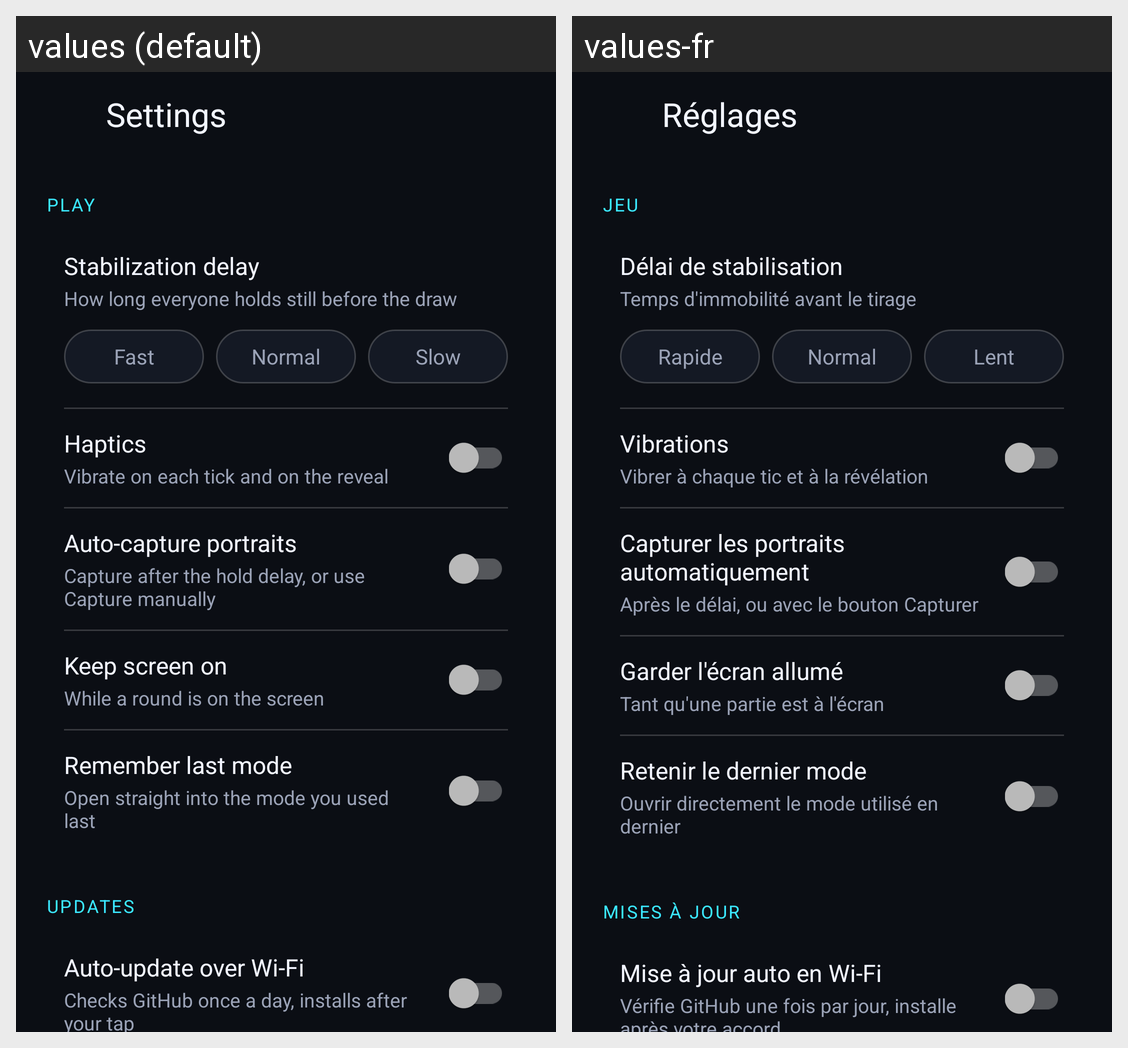

This grid shows one Android layout under two languages. Give, for every string resource on the screen, its name, the default text and each shown locale's text.
Android screen res/layout/activity_settings.xml rendered under 2 locales, left to right: values (default), values-fr. Device: Nexus 5 (rendered at 1080×1920; each locale shown at half size, 540×960, under a caption strip naming it); theme Theme.Whooz.
Strings drawn on this screen, with the default value and each locale's value (text and hints the layout hard-codes, and strings that could not be matched under every locale, appear in the picture but are not listed):

settings_title
  values: Settings
  values-fr: Réglages

settings_play_section
  values: Play
  values-fr: Jeu

settings_delay
  values: Stabilization delay
  values-fr: Délai de stabilisation

settings_delay_summary
  values: How long everyone holds still before the draw
  values-fr: Temps d'immobilité avant le tirage

settings_delay_fast
  values: Fast
  values-fr: Rapide

settings_delay_normal
  values: Normal
  values-fr: Normal

settings_delay_slow
  values: Slow
  values-fr: Lent

settings_haptics
  values: Haptics
  values-fr: Vibrations

settings_haptics_summary
  values: Vibrate on each tick and on the reveal
  values-fr: Vibrer à chaque tic et à la révélation

settings_auto_capture
  values: Auto-capture portraits
  values-fr: Capturer les portraits automatiquement

settings_auto_capture_summary
  values: Capture after the hold delay, or use Capture manually
  values-fr: Après le délai, ou avec le bouton Capturer

settings_keep_screen_on
  values: Keep screen on
  values-fr: Garder l'écran allumé

settings_keep_screen_on_summary
  values: While a round is on the screen
  values-fr: Tant qu'une partie est à l'écran

settings_remember_mode
  values: Remember last mode
  values-fr: Retenir le dernier mode

settings_remember_mode_summary
  values: Open straight into the mode you used last
  values-fr: Ouvrir directement le mode utilisé en dernier

settings_updates_section
  values: Updates
  values-fr: Mises à jour

settings_auto_update
  values: Auto-update over Wi-Fi
  values-fr: Mise à jour auto en Wi-Fi

settings_auto_update_summary
  values: Checks GitHub once a day, installs after your tap
  values-fr: Vérifie GitHub une fois par jour, installe après votre accord
